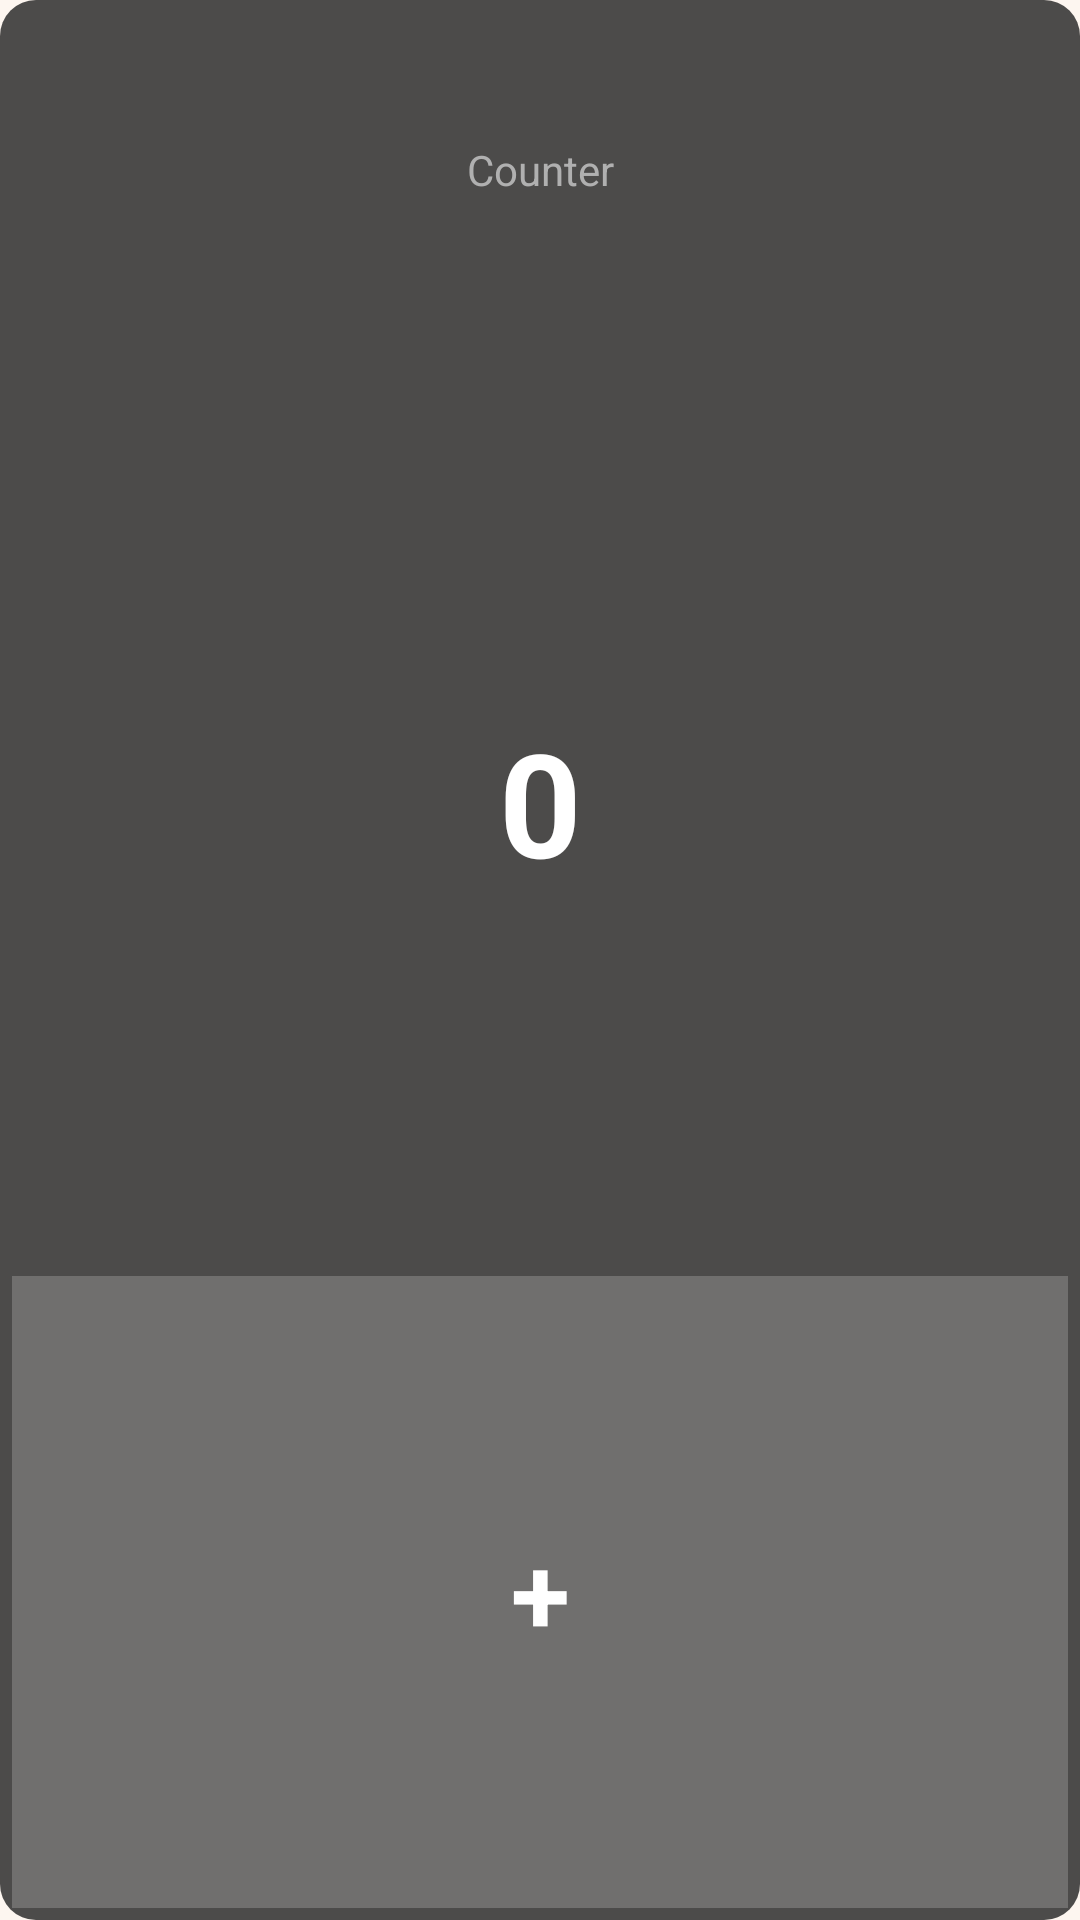

Android layout source for this screen:
<!-- AndroidManifest.xml: application theme Theme.BarLevelApp -->
<!-- res/layout/widget_custom_metric_inc.xml -->
<?xml version="1.0" encoding="utf-8"?>
<LinearLayout xmlns:android="http://schemas.android.com/apk/res/android"
    android:layout_width="match_parent"
    android:layout_height="match_parent"
    android:orientation="vertical"
    android:padding="4dp"
    android:background="@drawable/widget_background">

    <TextView
        android:id="@+id/tv_widget_metric_name"
        android:layout_width="match_parent"
        android:layout_height="0dp"
        android:layout_weight="1"
        android:text="Counter"
        android:textColor="#B0B0B0"
        android:textSize="10sp"
        android:gravity="center"
        android:singleLine="true"
        android:ellipsize="end"
        android:autoSizeTextType="uniform"
        android:autoSizeMinTextSize="5sp"
        android:autoSizeMaxTextSize="14sp" />

    <TextView
        android:id="@+id/tv_widget_metric_value"
        android:layout_width="match_parent"
        android:layout_height="0dp"
        android:layout_weight="3"
        android:text="0"
        android:textColor="#FFFFFF"
        android:textStyle="bold"
        android:gravity="center"
        android:autoSizeTextType="uniform"
        android:autoSizeMinTextSize="8sp"
        android:autoSizeMaxTextSize="48sp" />

    <TextView
        android:id="@+id/tv_widget_btn_inc"
        android:layout_width="match_parent"
        android:layout_height="0dp"
        android:layout_weight="2"
        android:text="+"
        android:textColor="#FFFFFF"
        android:textStyle="bold"
        android:gravity="center"
        android:background="#33FFFFFF"
        android:autoSizeTextType="uniform"
        android:autoSizeMinTextSize="8sp"
        android:autoSizeMaxTextSize="36sp" />

</LinearLayout>
<!-- resources referenced by this layout -->
<resources>
  <!-- drawable widget_background (drawable) -->
  <?xml version="1.0" encoding="utf-8"?>
  <shape xmlns:android="http://schemas.android.com/apk/res/android"
      android:shape="rectangle">
      <solid android:color="#CC212121" />
      <corners android:radius="12dp" />
  </shape>
  <style name="Theme.BarLevelApp" parent="Theme.MaterialComponents.Light.NoActionBar">
          <item name="colorPrimary">@color/primary</item>
          <item name="colorPrimaryVariant">@color/primary_dark</item>
          <item name="colorOnPrimary">@color/on_primary</item>
          <item name="colorSecondary">@color/secondary</item>
          <item name="colorSecondaryVariant">@color/secondary_dark</item>
          <item name="colorOnSecondary">@color/on_secondary</item>
          <item name="colorSurface">@color/surface</item>
          <item name="colorOnSurface">@color/on_surface</item>
          <item name="android:colorBackground">@color/background</item>
          <item name="elevationOverlayEnabled">true</item>
          <item name="toolbarStyle">@style/AppToolbarStyle</item>
      </style>
  <color name="primary">#F4956A</color>
  <color name="primary_dark">#C97040</color>
  <color name="on_primary">#FFFFFF</color>
  <color name="secondary">#9AAFCE</color>
  <color name="secondary_dark">#7090B0</color>
  <color name="on_secondary">#FFFFFF</color>
  <color name="surface">#FFFCFA</color>
  <color name="on_surface">#3D3030</color>
  <color name="background">#FDF6F0</color>
  <style name="AppToolbarStyle" parent="Widget.MaterialComponents.Toolbar">
          <item name="titleTextColor">@android:color/white</item>
          <item name="navigationIconTint">@android:color/white</item>
      </style>
</resources>
